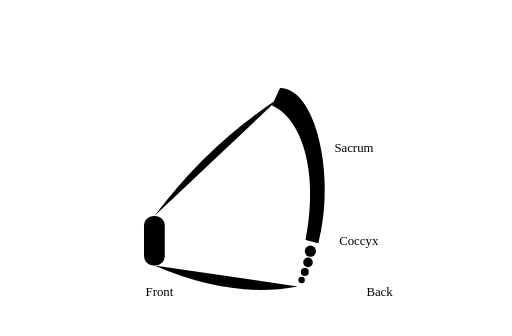
t = 0.00 s
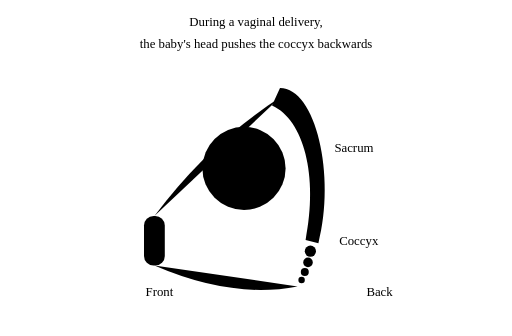
t = 1.65 s
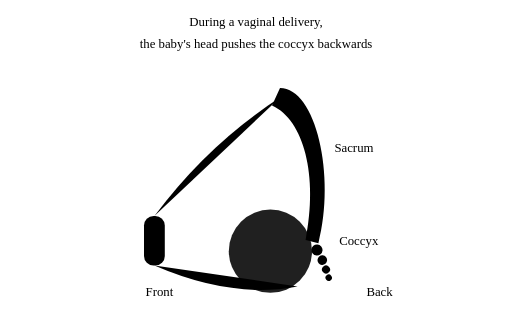
t = 3.30 s
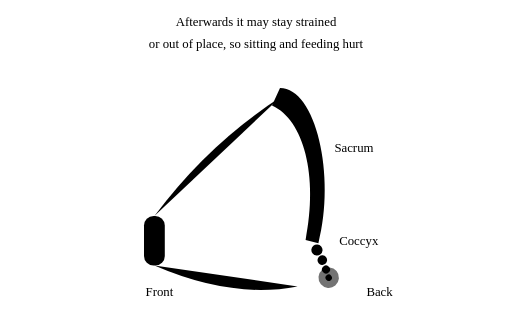
t = 4.95 s
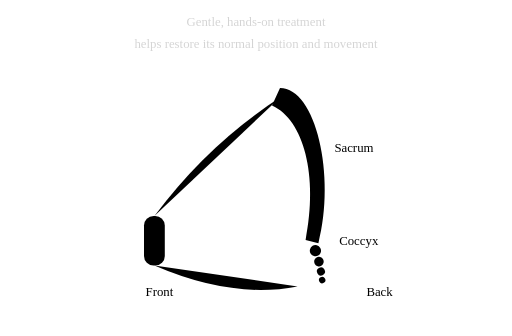
t = 6.70 s
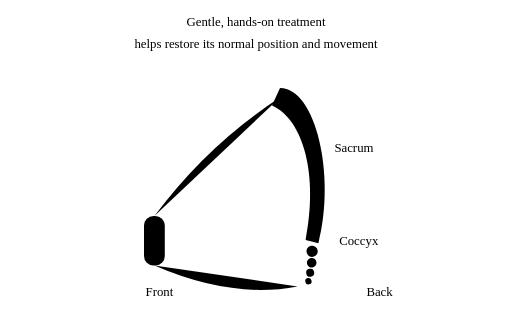
t = 7.30 s

The animated SVG that drew these frames (rendered in a browser with its animation timeline set to each time). Animation: 10 SMIL elements (animate=8,animateMotion=1,animateTransform=1); one cycle of 10.00 s, repeats indefinitely.

<svg class="anim__svg" viewBox="0 0 640 420" aria-hidden="true" focusable="false">
  <g opacity="0">
    <animate attributeName="opacity" values="0;1;1;0;0" keyTimes="0;.04;.33;.37;1" dur="10s" repeatCount="indefinite"/>
    <text x="320" y="32" text-anchor="middle" class="a-t1">During a vaginal delivery,</text>
    <text x="320" y="60" text-anchor="middle" class="a-t2">the baby's head pushes the coccyx backwards</text>
  </g>
  <g opacity="0">
    <animate attributeName="opacity" values="0;0;1;1;0;0" keyTimes="0;.37;.41;.62;.66;1" dur="10s" repeatCount="indefinite"/>
    <text x="320" y="32" text-anchor="middle" class="a-t1 a-t1--red">Afterwards it may stay strained</text>
    <text x="320" y="60" text-anchor="middle" class="a-t2">or out of place, so sitting and feeding hurt</text>
  </g>
  <g opacity="0">
    <animate attributeName="opacity" values="0;0;1;1;0" keyTimes="0;.66;.72;.96;1" dur="10s" repeatCount="indefinite"/>
    <text x="320" y="32" text-anchor="middle" class="a-t1 a-t1--green">Gentle, hands-on treatment</text>
    <text x="320" y="60" text-anchor="middle" class="a-t2">helps restore its normal position and movement</text>
  </g>
  <g transform="translate(0 70)">
    <text x="182" y="300" class="a-t3">Front</text>
    <text x="458" y="300" class="a-t3">Back</text>
    <path d="M193 200 Q260 110 350 52" class="a-guide"/>
    <path d="M193 262 Q290 304 372 288" class="a-guide"/>
    <rect x="180" y="200" width="26" height="62" rx="12" class="a-bone"/>
    <path d="M350 40 C395 40 420 150 398 234 L382 230 C398 150 380 80 340 62 Z" class="a-bone"/>
    <g opacity="0">
      <animate attributeName="opacity" values="0;1;1;0;0" keyTimes="0;.05;.32;.4;1" dur="10s" repeatCount="indefinite"/>
      <animateMotion path="M280 10 Q300 150 338 244" keyPoints="0;1;1" keyTimes="0;.3;1" calcMode="linear" dur="10s" repeatCount="indefinite"/>
      <circle cx="0" cy="0" r="52" class="a-head"/>
    </g>
    <g>
      <animateTransform attributeName="transform" type="rotate" values="0 390 232;0 390 232;-40 390 232;-40 390 232;0 390 232;0 390 232" keyTimes="0;.2;.3;.64;.76;1" dur="10s" repeatCount="indefinite"/>
      <circle cx="377" cy="280" r="18" class="a-red" opacity="0">
        <animate attributeName="opacity" values="0;0;.55;.55;0;0" keyTimes="0;.37;.41;.62;.66;1" dur="10s" repeatCount="indefinite"/>
        <animate attributeName="r" values="12;20;12" dur="1s" repeatCount="indefinite"/>
      </circle>
      <circle cx="377" cy="280" r="15" class="a-green" opacity="0">
        <animate attributeName="opacity" values="0;0;.5;.5;0" keyTimes="0;.74;.78;.96;1" dur="10s" repeatCount="indefinite"/>
      </circle>
      <circle cx="388" cy="244" r="7" class="a-coccyx"/>
      <circle cx="385" cy="258" r="6" class="a-coccyx"/>
      <circle cx="381" cy="270" r="5" class="a-coccyx"/>
      <circle cx="377" cy="280" r="4" class="a-coccyx"/>
    </g>
    <g opacity="0">
      <animate attributeName="opacity" values="0;0;1;1;0" keyTimes="0;.62;.66;.78;.82" dur="10s" repeatCount="indefinite"/>
      <path d="M452 296 Q446 268 420 268" class="a-arrow"/>
      <path d="M420 268 l11 -8 M420 268 l11 8" class="a-arrow"/>
    </g>
    <text x="418" y="120" class="a-t3">Sacrum</text>
    <text x="424" y="236" class="a-t3">Coccyx</text>
  </g>
</svg>
